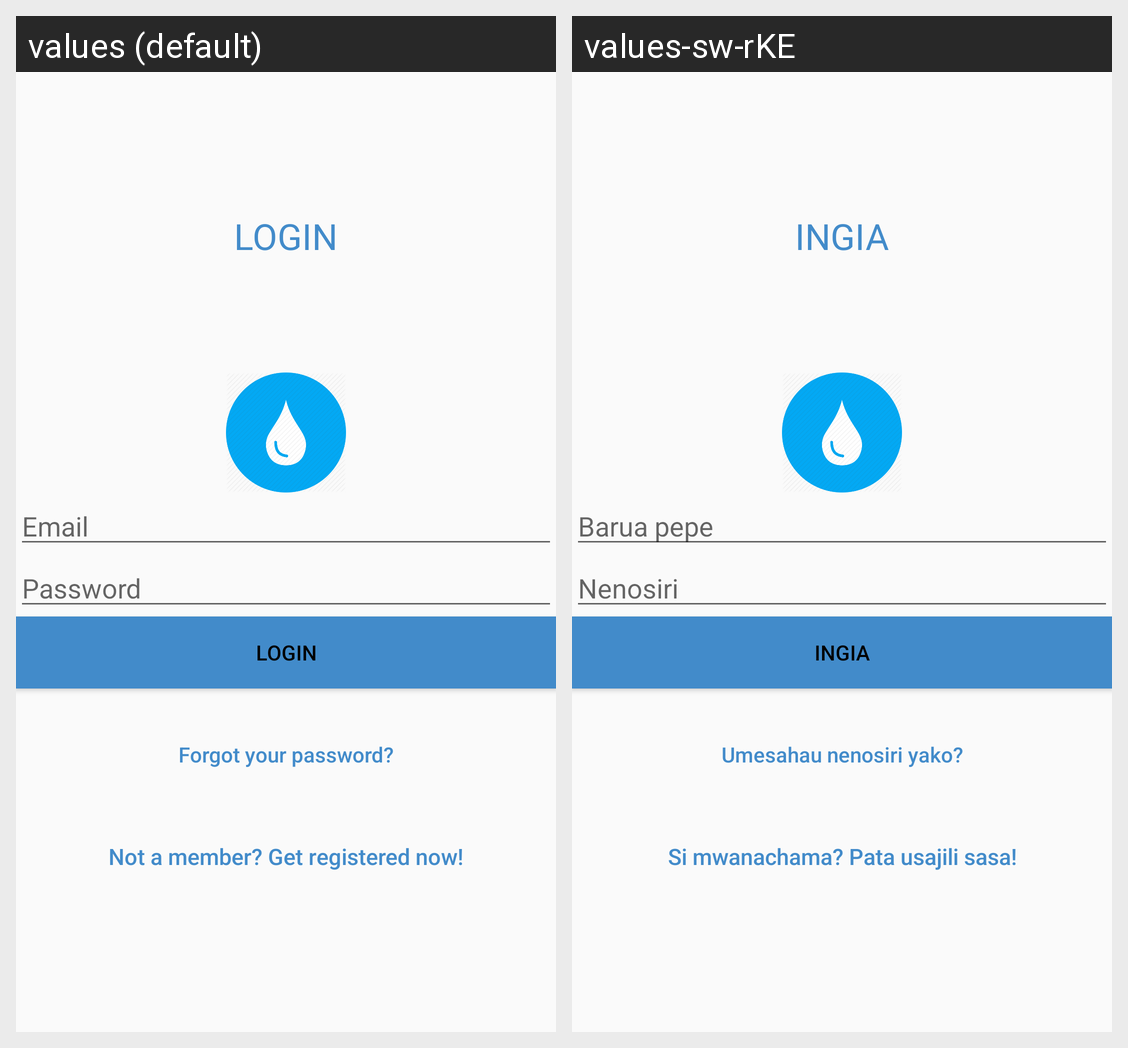

The Android screen above is rendered under two locales of the same app. Produce the string resources it draws, with the default and per-locale values.
Android screen res/layout/activity_signin.xml rendered under 2 locales, left to right: values (default), values-sw-rKE. Device: Nexus 5 (rendered at 1080×1920; each locale shown at half size, 540×960, under a caption strip naming it); theme AppTheme.
Strings drawn on this screen, with the default value and each locale's value (text and hints the layout hard-codes, and strings that could not be matched under every locale, appear in the picture but are not listed):

login_text
  values: LOGIN
  values-sw-rKE: INGIA

email
  values: Email
  values-sw-rKE: Barua pepe

pass
  values: Password
  values-sw-rKE: Nenosiri

login_button
  values: LOGIN
  values-sw-rKE: INGIA

btn_forgot_password
  values: Forgot your password?
  values-sw-rKE: Umesahau nenosiri yako?

btn_link_to_register
  values: Not a member? Get registered now!
  values-sw-rKE: Si mwanachama? Pata usajili sasa!
